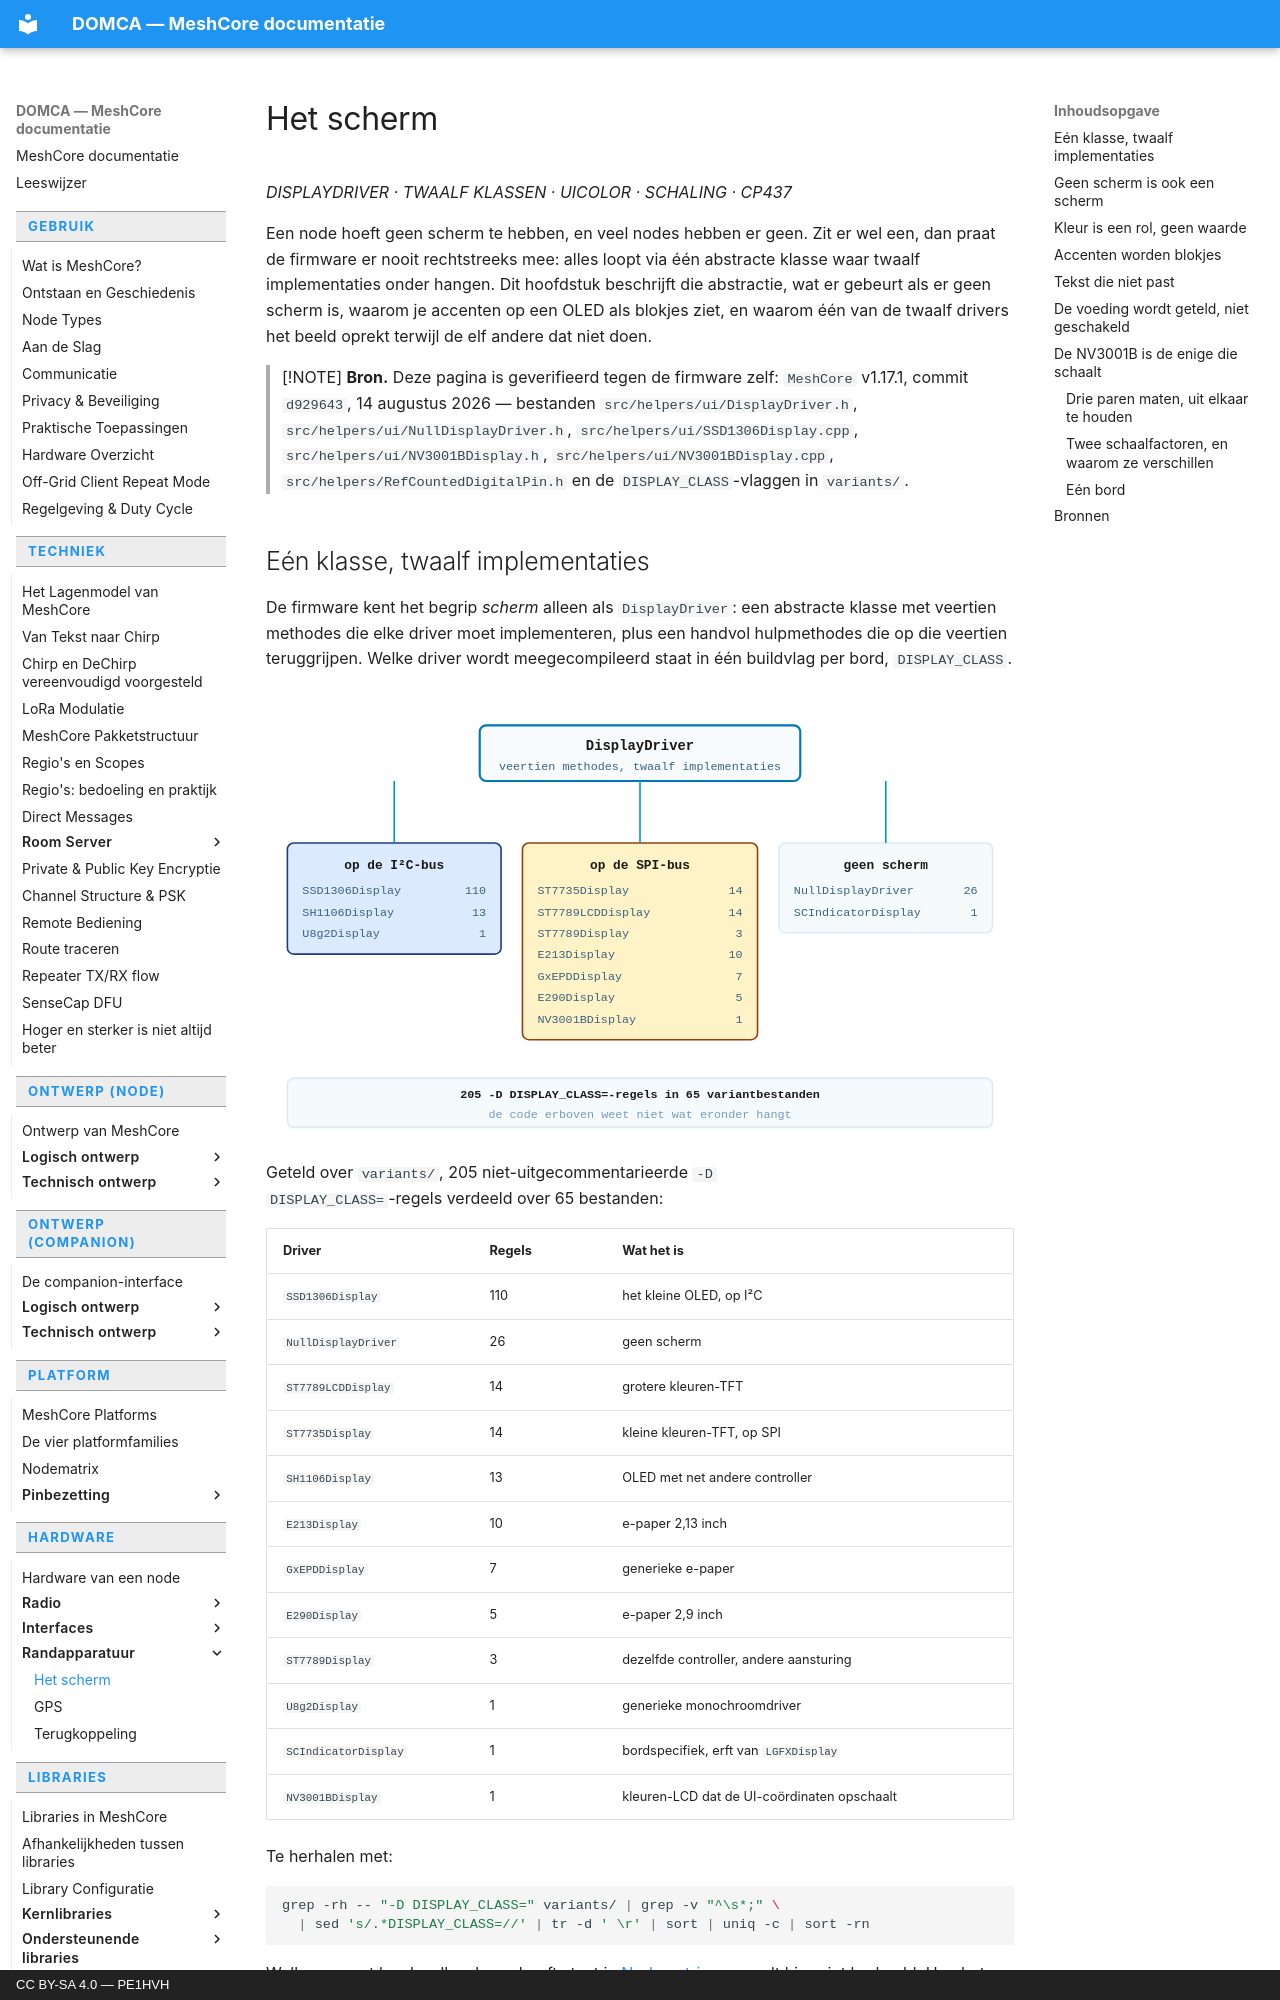

repository: pe1hvh/meshcore-docs · page: nl/hardware/peripherals/display/index.html · generator: mkdocs · copyright: CC BY-SA 4.0 — PE1HVH

# Het scherm

*DISPLAYDRIVER · TWAALF KLASSEN · UICOLOR · SCHALING · CP437*

Een node hoeft geen scherm te hebben, en veel nodes hebben er geen. Zit er
wel een, dan praat de firmware er nooit rechtstreeks mee: alles loopt via
één abstracte klasse waar twaalf implementaties onder hangen. Dit hoofdstuk
beschrijft die abstractie, wat er gebeurt als er geen scherm is, waarom je
accenten op een OLED als blokjes ziet, en waarom één van de twaalf drivers
het beeld oprekt terwijl de elf andere dat niet doen.

> [!NOTE]
> **Bron.** Deze pagina is geverifieerd tegen de firmware zelf:
> `MeshCore` v1.17.1, commit `d929643`, 14 augustus 2026 — bestanden
> `src/helpers/ui/DisplayDriver.h`, `src/helpers/ui/NullDisplayDriver.h`,
> `src/helpers/ui/SSD1306Display.cpp`, `src/helpers/ui/NV3001BDisplay.h`,
> `src/helpers/ui/NV3001BDisplay.cpp`, `src/helpers/RefCountedDigitalPin.h`
> en de `DISPLAY_CLASS`-vlaggen in `variants/`.

## Eén klasse, twaalf implementaties

De firmware kent het begrip *scherm* alleen als `DisplayDriver`: een abstracte
klasse met veertien methodes die elke driver moet implementeren, plus een
handvol hulpmethodes die op die veertien teruggrijpen. Welke driver wordt
meegecompileerd staat in één buildvlag per bord, `DISPLAY_CLASS`.

![De schermabstractie: DisplayDriver met twaalf implementaties eronder,
verdeeld over OLED op de I²C-bus, TFT en e-paper op SPI, en een lege
implementatie voor borden zonder scherm](../../../images/nl/display-1.svg)

Geteld over `variants/`, 205 niet-uitgecommentarieerde `-D
DISPLAY_CLASS=`-regels verdeeld over 65 bestanden:

| Driver | Regels | Wat het is |
|---|---|---|
| `SSD1306Display` | 110 | het kleine OLED, op I²C |
| `NullDisplayDriver` | 26 | geen scherm |
| `ST7789LCDDisplay` | 14 | grotere kleuren-TFT |
| `ST7735Display` | 14 | kleine kleuren-TFT, op SPI |
| `SH1106Display` | 13 | OLED met net andere controller |
| `E213Display` | 10 | e-paper 2,13 inch |
| `GxEPDDisplay` | 7 | generieke e-paper |
| `E290Display` | 5 | e-paper 2,9 inch |
| `ST7789Display` | 3 | dezelfde controller, andere aansturing |
| `U8g2Display` | 1 | generieke monochroomdriver |
| `SCIndicatorDisplay` | 1 | bordspecifiek, erft van `LGFXDisplay` |
| `NV3001BDisplay` | 1 | kleuren-LCD dat de UI-coördinaten opschaalt |

Te herhalen met:

```bash
grep -rh -- "-D DISPLAY_CLASS=" variants/ | grep -v "^\s*;" \
  | sed 's/.*DISPLAY_CLASS=//' | tr -d ' \r' | sort | uniq -c | sort -rn
```

Welk concreet bord welk scherm heeft staat in
[Nodematrix](../../platform/node-matrix.md) en wordt hier niet herhaald.
Hoe het scherm fysiek aan de SoC hangt staat in [De I²C-bus](../interfaces/i2c.md)
en [De SPI-bus](../interfaces/spi.md).
